Run: headless pygame with SDL's dummy video driver; simulated clock (each Clock.tick advances the game by its frame time, no real sleeping); random seed 0; keys injected as events and as key.get_pressed() state; no mouse input.
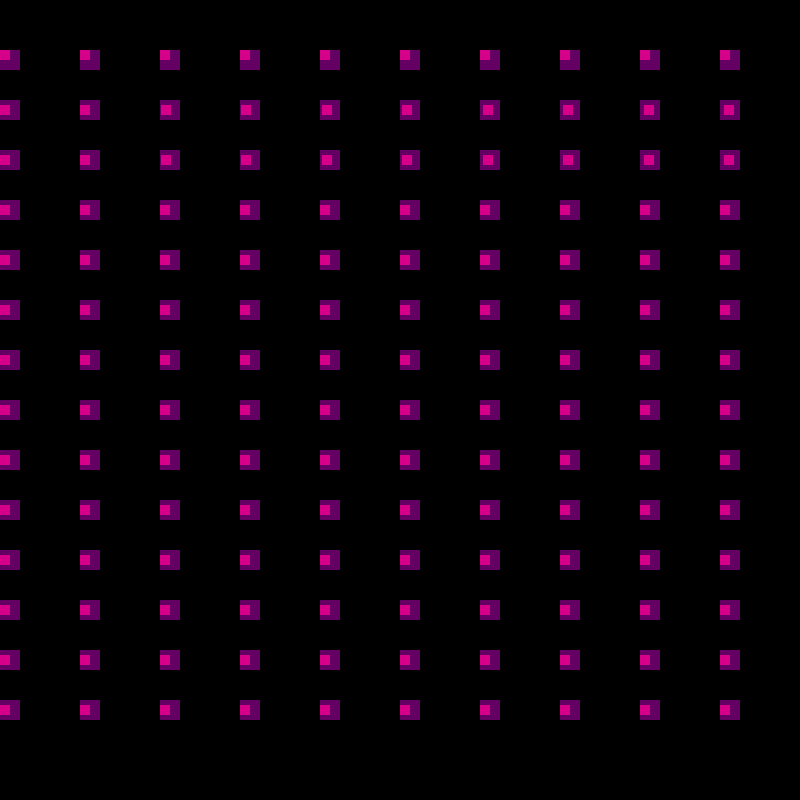
Frame 1 of 4 · flips 1–60 · no input
Frame 2 of 4 · flips 61–180 · tapped SPACE, RETURN · held RIGHT (→), D · screen unchanged from frame 1, image omitted
Frame 3 of 4 · flips 181–300 · held DOWN (↓), S · screen unchanged from frame 2, image omitted
Frame 4 of 4 · flips 301–420 · held LEFT (←), A, UP (↑), W · screen unchanged from frame 3, image omitted

The pygame program that drew these frames:

import pygame
pygame.init()
pygame.display.set_caption("For Loops")
screen = pygame.display.set_mode((800, 800))


while True:
    event = pygame.event.wait()
    
    if event.type == pygame.QUIT:
        break
    
    for i in range(10):
        pygame.draw.rect(screen, (100, 0, 100), (i*80, 50, 20, 20))

        pygame.draw.rect(screen, (214, 0, 139), (i*80, 50, 10, 10))
        
        pygame.draw.rect(screen, (100, 0, 100), (i*80, 100, 20, 20))

        pygame.draw.rect(screen, (214, 0, 139), (i*80.5, 105, 10, 10))
        
        pygame.draw.rect(screen, (100, 0, 100), (i*80, 150, 20, 20))
        
        pygame.draw.rect(screen, (214, 0, 139), (i*80.50, 155, 10, 10))
        
        pygame.draw.rect(screen, (100, 0, 100), (i*80, 200, 20, 20))
        
        pygame.draw.rect(screen, (214, 0, 139), (i*80, 205, 10, 10))
        
        pygame.draw.rect(screen, (100, 0, 100), (i*80, 250, 20, 20))
        
        pygame.draw.rect(screen, (214, 0, 139), (i*80, 255, 10, 10))
        
        pygame.draw.rect(screen, (100, 0, 100), (i*80, 300, 20, 20))
        
        pygame.draw.rect(screen, (214, 0, 139), (i*80, 305, 10, 10))
        
        pygame.draw.rect(screen, (100, 0, 100), (i*80, 350, 20, 20))
        
        pygame.draw.rect(screen, (214, 0, 139), (i*80, 355, 10, 10))
        
        pygame.draw.rect(screen, (100, 0, 100), (i*80, 400, 20, 20))
        
        pygame.draw.rect(screen, (214, 0, 139), (i*80, 405, 10, 10))
        
        pygame.draw.rect(screen, (100, 0, 100), (i*80, 450, 20, 20))
        
        pygame.draw.rect(screen, (214, 0, 139), (i*80, 455, 10, 10))
        
        pygame.draw.rect(screen, (100, 0, 100), (i*80, 500, 20, 20))
        
        pygame.draw.rect(screen, (214, 0, 139), (i*80, 505, 10, 10))
        
        pygame.draw.rect(screen, (100, 0, 100), (i*80, 550, 20, 20))
        
        pygame.draw.rect(screen, (214, 0, 139), (i*80, 555, 10, 10))
        
        pygame.draw.rect(screen, (100, 0, 100), (i*80, 600, 20, 20))
        
        pygame.draw.rect(screen, (214, 0, 139), (i*80, 605, 10, 10))
        
        pygame.draw.rect(screen, (100, 0, 100), (i*80, 650, 20, 20))
        
        pygame.draw.rect(screen, (214, 0, 139), (i*80, 655, 10, 10))
        
        pygame.draw.rect(screen, (100, 0, 100), (i*80, 700, 20, 20))
        
        pygame.draw.rect(screen, (214, 0, 139), (i*80, 705, 10, 10))

    pygame.display.flip()
        
pygame.quit()
